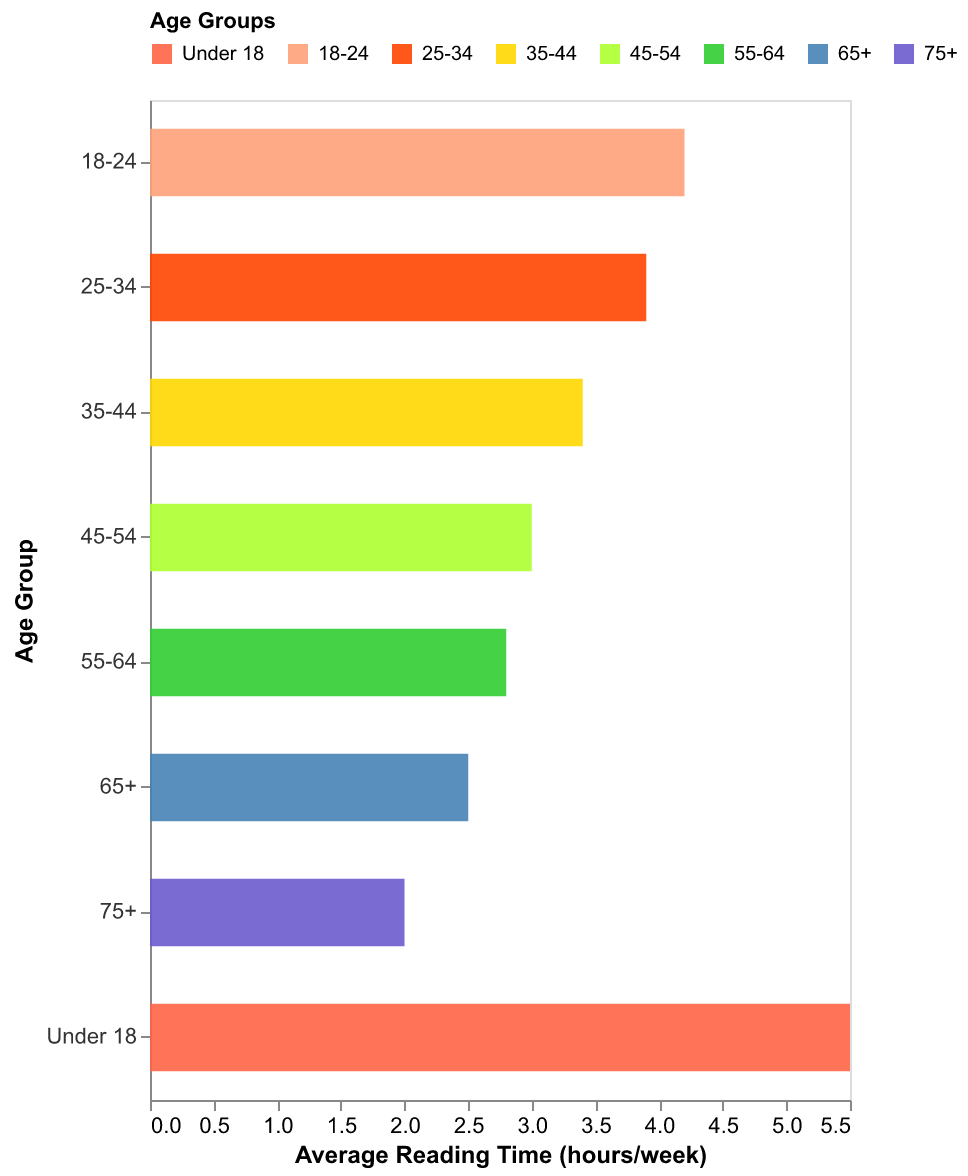

The file beside this chart, header and first rows:
Age Group, Average Reading Time (hours/week)
Under 18, 5.5
18-24, 4.2
25-34, 3.9
35-44, 3.4
45-54, 3.0
55-64, 2.8
65+, 2.5
75+, 2.0
